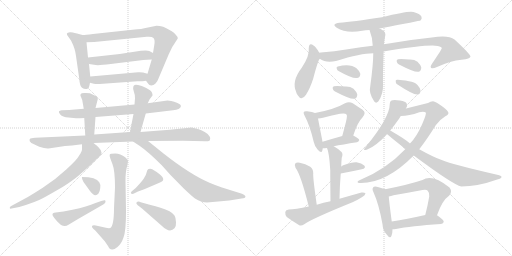
t = 0.00 s
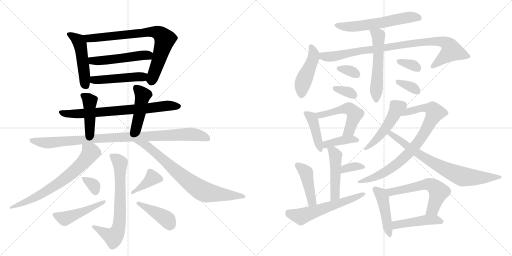
t = 4.91 s
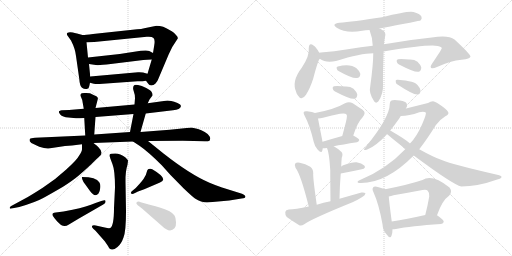
t = 9.81 s
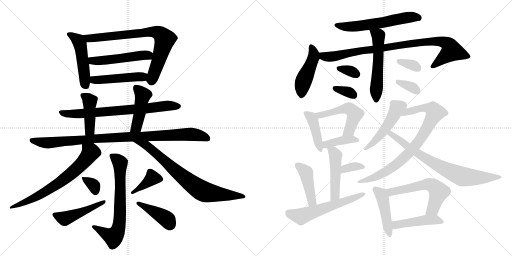
t = 14.72 s
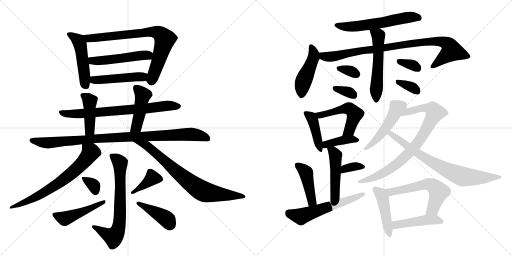
t = 19.62 s
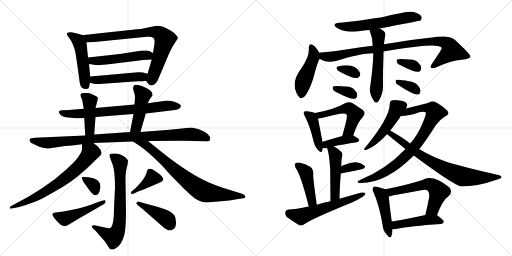
t = 24.53 s

The animated SVG that drew these frames (rendered in a browser with its animation timeline set to each time). Animation: 36 CSS @keyframes rules; one cycle of 24.53 s.

<svg version="1.1" viewBox="0 0 2048 1024" xmlns="http://www.w3.org/2000/svg">
  <g stroke="lightgray" stroke-dasharray="1,1" stroke-width="1" transform="scale(4, 4)">
    <line x1="0" y1="0" x2="256" y2="256"></line>
    <line x1="256" y1="0" x2="0" y2="256"></line>
    <line x1="128" y1="0" x2="128" y2="256"></line>
    <line x1="0" y1="128" x2="256" y2="128"></line>
    <line x1="256" y1="0" x2="512" y2="256"></line>
    <line x1="512" y1="0" x2="256" y2="256"></line>
    <line x1="384" y1="0" x2="384" y2="256"></line>
    <line x1="256" y1="128" x2="512" y2="128"></line>
  </g>
<g transform="scale(1, -1) translate(0, -850)">
   <style type="text/css">
    @keyframes keyframes0 {
      from {
       stroke: black;
       stroke-dashoffset: 483;
       stroke-width: 128;
       }
       61% {
       animation-timing-function: step-end;
       stroke: black;
       stroke-dashoffset: 0;
       stroke-width: 128;
       }
       to {
       stroke: black;
       stroke-width: 1024;
       }
       }
       #make-me-a-hanzi-animation-0 {
         animation: keyframes0 0.643066s both;
         animation-delay: 0.000000s;
         animation-timing-function: linear;
       }
    @keyframes keyframes1 {
      from {
       stroke: black;
       stroke-dashoffset: 771;
       stroke-width: 128;
       }
       72% {
       animation-timing-function: step-end;
       stroke: black;
       stroke-dashoffset: 0;
       stroke-width: 128;
       }
       to {
       stroke: black;
       stroke-width: 1024;
       }
       }
       #make-me-a-hanzi-animation-1 {
         animation: keyframes1 0.877441s both;
         animation-delay: 0.643066s;
         animation-timing-function: linear;
       }
    @keyframes keyframes2 {
      from {
       stroke: black;
       stroke-dashoffset: 505;
       stroke-width: 128;
       }
       62% {
       animation-timing-function: step-end;
       stroke: black;
       stroke-dashoffset: 0;
       stroke-width: 128;
       }
       to {
       stroke: black;
       stroke-width: 1024;
       }
       }
       #make-me-a-hanzi-animation-2 {
         animation: keyframes2 0.660970s both;
         animation-delay: 1.520508s;
         animation-timing-function: linear;
       }
    @keyframes keyframes3 {
      from {
       stroke: black;
       stroke-dashoffset: 475;
       stroke-width: 128;
       }
       61% {
       animation-timing-function: step-end;
       stroke: black;
       stroke-dashoffset: 0;
       stroke-width: 128;
       }
       to {
       stroke: black;
       stroke-width: 1024;
       }
       }
       #make-me-a-hanzi-animation-3 {
         animation: keyframes3 0.636556s both;
         animation-delay: 2.181478s;
         animation-timing-function: linear;
       }
    @keyframes keyframes4 {
      from {
       stroke: black;
       stroke-dashoffset: 730;
       stroke-width: 128;
       }
       70% {
       animation-timing-function: step-end;
       stroke: black;
       stroke-dashoffset: 0;
       stroke-width: 128;
       }
       to {
       stroke: black;
       stroke-width: 1024;
       }
       }
       #make-me-a-hanzi-animation-4 {
         animation: keyframes4 0.844076s both;
         animation-delay: 2.818034s;
         animation-timing-function: linear;
       }
    @keyframes keyframes5 {
      from {
       stroke: black;
       stroke-dashoffset: 426;
       stroke-width: 128;
       }
       58% {
       animation-timing-function: step-end;
       stroke: black;
       stroke-dashoffset: 0;
       stroke-width: 128;
       }
       to {
       stroke: black;
       stroke-width: 1024;
       }
       }
       #make-me-a-hanzi-animation-5 {
         animation: keyframes5 0.596680s both;
         animation-delay: 3.662109s;
         animation-timing-function: linear;
       }
    @keyframes keyframes6 {
      from {
       stroke: black;
       stroke-dashoffset: 451;
       stroke-width: 128;
       }
       59% {
       animation-timing-function: step-end;
       stroke: black;
       stroke-dashoffset: 0;
       stroke-width: 128;
       }
       to {
       stroke: black;
       stroke-width: 1024;
       }
       }
       #make-me-a-hanzi-animation-6 {
         animation: keyframes6 0.617025s both;
         animation-delay: 4.258789s;
         animation-timing-function: linear;
       }
    @keyframes keyframes7 {
      from {
       stroke: black;
       stroke-dashoffset: 964;
       stroke-width: 128;
       }
       76% {
       animation-timing-function: step-end;
       stroke: black;
       stroke-dashoffset: 0;
       stroke-width: 128;
       }
       to {
       stroke: black;
       stroke-width: 1024;
       }
       }
       #make-me-a-hanzi-animation-7 {
         animation: keyframes7 1.034505s both;
         animation-delay: 4.875814s;
         animation-timing-function: linear;
       }
    @keyframes keyframes8 {
      from {
       stroke: black;
       stroke-dashoffset: 683;
       stroke-width: 128;
       }
       69% {
       animation-timing-function: step-end;
       stroke: black;
       stroke-dashoffset: 0;
       stroke-width: 128;
       }
       to {
       stroke: black;
       stroke-width: 1024;
       }
       }
       #make-me-a-hanzi-animation-8 {
         animation: keyframes8 0.805827s both;
         animation-delay: 5.910319s;
         animation-timing-function: linear;
       }
    @keyframes keyframes9 {
      from {
       stroke: black;
       stroke-dashoffset: 761;
       stroke-width: 128;
       }
       71% {
       animation-timing-function: step-end;
       stroke: black;
       stroke-dashoffset: 0;
       stroke-width: 128;
       }
       to {
       stroke: black;
       stroke-width: 1024;
       }
       }
       #make-me-a-hanzi-animation-9 {
         animation: keyframes9 0.869303s both;
         animation-delay: 6.716146s;
         animation-timing-function: linear;
       }
    @keyframes keyframes10 {
      from {
       stroke: black;
       stroke-dashoffset: 690;
       stroke-width: 128;
       }
       69% {
       animation-timing-function: step-end;
       stroke: black;
       stroke-dashoffset: 0;
       stroke-width: 128;
       }
       to {
       stroke: black;
       stroke-width: 1024;
       }
       }
       #make-me-a-hanzi-animation-10 {
         animation: keyframes10 0.811523s both;
         animation-delay: 7.585449s;
         animation-timing-function: linear;
       }
    @keyframes keyframes11 {
      from {
       stroke: black;
       stroke-dashoffset: 329;
       stroke-width: 128;
       }
       52% {
       animation-timing-function: step-end;
       stroke: black;
       stroke-dashoffset: 0;
       stroke-width: 128;
       }
       to {
       stroke: black;
       stroke-width: 1024;
       }
       }
       #make-me-a-hanzi-animation-11 {
         animation: keyframes11 0.517741s both;
         animation-delay: 8.396973s;
         animation-timing-function: linear;
       }
    @keyframes keyframes12 {
      from {
       stroke: black;
       stroke-dashoffset: 468;
       stroke-width: 128;
       }
       60% {
       animation-timing-function: step-end;
       stroke: black;
       stroke-dashoffset: 0;
       stroke-width: 128;
       }
       to {
       stroke: black;
       stroke-width: 1024;
       }
       }
       #make-me-a-hanzi-animation-12 {
         animation: keyframes12 0.630859s both;
         animation-delay: 8.914714s;
         animation-timing-function: linear;
       }
    @keyframes keyframes13 {
      from {
       stroke: black;
       stroke-dashoffset: 384;
       stroke-width: 128;
       }
       56% {
       animation-timing-function: step-end;
       stroke: black;
       stroke-dashoffset: 0;
       stroke-width: 128;
       }
       to {
       stroke: black;
       stroke-width: 1024;
       }
       }
       #make-me-a-hanzi-animation-13 {
         animation: keyframes13 0.562500s both;
         animation-delay: 9.545573s;
         animation-timing-function: linear;
       }
    @keyframes keyframes14 {
      from {
       stroke: black;
       stroke-dashoffset: 416;
       stroke-width: 128;
       }
       58% {
       animation-timing-function: step-end;
       stroke: black;
       stroke-dashoffset: 0;
       stroke-width: 128;
       }
       to {
       stroke: black;
       stroke-width: 1024;
       }
       }
       #make-me-a-hanzi-animation-14 {
         animation: keyframes14 0.588542s both;
         animation-delay: 10.108073s;
         animation-timing-function: linear;
       }
    @keyframes keyframes15 {
      from {
       stroke: black;
       stroke-dashoffset: 590;
       stroke-width: 128;
       }
       66% {
       animation-timing-function: step-end;
       stroke: black;
       stroke-dashoffset: 0;
       stroke-width: 128;
       }
       to {
       stroke: black;
       stroke-width: 1024;
       }
       }
       #make-me-a-hanzi-animation-15 {
         animation: keyframes15 0.730143s both;
         animation-delay: 10.696615s;
         animation-timing-function: linear;
       }
    @keyframes keyframes16 {
      from {
       stroke: black;
       stroke-dashoffset: 456;
       stroke-width: 128;
       }
       60% {
       animation-timing-function: step-end;
       stroke: black;
       stroke-dashoffset: 0;
       stroke-width: 128;
       }
       to {
       stroke: black;
       stroke-width: 1024;
       }
       }
       #make-me-a-hanzi-animation-16 {
         animation: keyframes16 0.621094s both;
         animation-delay: 11.426758s;
         animation-timing-function: linear;
       }
    @keyframes keyframes17 {
      from {
       stroke: black;
       stroke-dashoffset: 907;
       stroke-width: 128;
       }
       75% {
       animation-timing-function: step-end;
       stroke: black;
       stroke-dashoffset: 0;
       stroke-width: 128;
       }
       to {
       stroke: black;
       stroke-width: 1024;
       }
       }
       #make-me-a-hanzi-animation-17 {
         animation: keyframes17 0.988118s both;
         animation-delay: 12.047852s;
         animation-timing-function: linear;
       }
    @keyframes keyframes18 {
      from {
       stroke: black;
       stroke-dashoffset: 546;
       stroke-width: 128;
       }
       64% {
       animation-timing-function: step-end;
       stroke: black;
       stroke-dashoffset: 0;
       stroke-width: 128;
       }
       to {
       stroke: black;
       stroke-width: 1024;
       }
       }
       #make-me-a-hanzi-animation-18 {
         animation: keyframes18 0.694336s both;
         animation-delay: 13.035970s;
         animation-timing-function: linear;
       }
    @keyframes keyframes19 {
      from {
       stroke: black;
       stroke-dashoffset: 330;
       stroke-width: 128;
       }
       52% {
       animation-timing-function: step-end;
       stroke: black;
       stroke-dashoffset: 0;
       stroke-width: 128;
       }
       to {
       stroke: black;
       stroke-width: 1024;
       }
       }
       #make-me-a-hanzi-animation-19 {
         animation: keyframes19 0.518555s both;
         animation-delay: 13.730306s;
         animation-timing-function: linear;
       }
    @keyframes keyframes20 {
      from {
       stroke: black;
       stroke-dashoffset: 335;
       stroke-width: 128;
       }
       52% {
       animation-timing-function: step-end;
       stroke: black;
       stroke-dashoffset: 0;
       stroke-width: 128;
       }
       to {
       stroke: black;
       stroke-width: 1024;
       }
       }
       #make-me-a-hanzi-animation-20 {
         animation: keyframes20 0.522624s both;
         animation-delay: 14.248861s;
         animation-timing-function: linear;
       }
    @keyframes keyframes21 {
      from {
       stroke: black;
       stroke-dashoffset: 335;
       stroke-width: 128;
       }
       52% {
       animation-timing-function: step-end;
       stroke: black;
       stroke-dashoffset: 0;
       stroke-width: 128;
       }
       to {
       stroke: black;
       stroke-width: 1024;
       }
       }
       #make-me-a-hanzi-animation-21 {
         animation: keyframes21 0.522624s both;
         animation-delay: 14.771484s;
         animation-timing-function: linear;
       }
    @keyframes keyframes22 {
      from {
       stroke: black;
       stroke-dashoffset: 342;
       stroke-width: 128;
       }
       53% {
       animation-timing-function: step-end;
       stroke: black;
       stroke-dashoffset: 0;
       stroke-width: 128;
       }
       to {
       stroke: black;
       stroke-width: 1024;
       }
       }
       #make-me-a-hanzi-animation-22 {
         animation: keyframes22 0.528320s both;
         animation-delay: 15.294108s;
         animation-timing-function: linear;
       }
    @keyframes keyframes23 {
      from {
       stroke: black;
       stroke-dashoffset: 419;
       stroke-width: 128;
       }
       58% {
       animation-timing-function: step-end;
       stroke: black;
       stroke-dashoffset: 0;
       stroke-width: 128;
       }
       to {
       stroke: black;
       stroke-width: 1024;
       }
       }
       #make-me-a-hanzi-animation-23 {
         animation: keyframes23 0.590983s both;
         animation-delay: 15.822428s;
         animation-timing-function: linear;
       }
    @keyframes keyframes24 {
      from {
       stroke: black;
       stroke-dashoffset: 515;
       stroke-width: 128;
       }
       63% {
       animation-timing-function: step-end;
       stroke: black;
       stroke-dashoffset: 0;
       stroke-width: 128;
       }
       to {
       stroke: black;
       stroke-width: 1024;
       }
       }
       #make-me-a-hanzi-animation-24 {
         animation: keyframes24 0.669108s both;
         animation-delay: 16.413411s;
         animation-timing-function: linear;
       }
    @keyframes keyframes25 {
      from {
       stroke: black;
       stroke-dashoffset: 396;
       stroke-width: 128;
       }
       56% {
       animation-timing-function: step-end;
       stroke: black;
       stroke-dashoffset: 0;
       stroke-width: 128;
       }
       to {
       stroke: black;
       stroke-width: 1024;
       }
       }
       #make-me-a-hanzi-animation-25 {
         animation: keyframes25 0.572266s both;
         animation-delay: 17.082520s;
         animation-timing-function: linear;
       }
    @keyframes keyframes26 {
      from {
       stroke: black;
       stroke-dashoffset: 474;
       stroke-width: 128;
       }
       61% {
       animation-timing-function: step-end;
       stroke: black;
       stroke-dashoffset: 0;
       stroke-width: 128;
       }
       to {
       stroke: black;
       stroke-width: 1024;
       }
       }
       #make-me-a-hanzi-animation-26 {
         animation: keyframes26 0.635742s both;
         animation-delay: 17.654785s;
         animation-timing-function: linear;
       }
    @keyframes keyframes27 {
      from {
       stroke: black;
       stroke-dashoffset: 343;
       stroke-width: 128;
       }
       53% {
       animation-timing-function: step-end;
       stroke: black;
       stroke-dashoffset: 0;
       stroke-width: 128;
       }
       to {
       stroke: black;
       stroke-width: 1024;
       }
       }
       #make-me-a-hanzi-animation-27 {
         animation: keyframes27 0.529134s both;
         animation-delay: 18.290527s;
         animation-timing-function: linear;
       }
    @keyframes keyframes28 {
      from {
       stroke: black;
       stroke-dashoffset: 433;
       stroke-width: 128;
       }
       58% {
       animation-timing-function: step-end;
       stroke: black;
       stroke-dashoffset: 0;
       stroke-width: 128;
       }
       to {
       stroke: black;
       stroke-width: 1024;
       }
       }
       #make-me-a-hanzi-animation-28 {
         animation: keyframes28 0.602376s both;
         animation-delay: 18.819661s;
         animation-timing-function: linear;
       }
    @keyframes keyframes29 {
      from {
       stroke: black;
       stroke-dashoffset: 578;
       stroke-width: 128;
       }
       65% {
       animation-timing-function: step-end;
       stroke: black;
       stroke-dashoffset: 0;
       stroke-width: 128;
       }
       to {
       stroke: black;
       stroke-width: 1024;
       }
       }
       #make-me-a-hanzi-animation-29 {
         animation: keyframes29 0.720378s both;
         animation-delay: 19.422038s;
         animation-timing-function: linear;
       }
    @keyframes keyframes30 {
      from {
       stroke: black;
       stroke-dashoffset: 481;
       stroke-width: 128;
       }
       61% {
       animation-timing-function: step-end;
       stroke: black;
       stroke-dashoffset: 0;
       stroke-width: 128;
       }
       to {
       stroke: black;
       stroke-width: 1024;
       }
       }
       #make-me-a-hanzi-animation-30 {
         animation: keyframes30 0.641439s both;
         animation-delay: 20.142415s;
         animation-timing-function: linear;
       }
    @keyframes keyframes31 {
      from {
       stroke: black;
       stroke-dashoffset: 827;
       stroke-width: 128;
       }
       73% {
       animation-timing-function: step-end;
       stroke: black;
       stroke-dashoffset: 0;
       stroke-width: 128;
       }
       to {
       stroke: black;
       stroke-width: 1024;
       }
       }
       #make-me-a-hanzi-animation-31 {
         animation: keyframes31 0.923014s both;
         animation-delay: 20.783854s;
         animation-timing-function: linear;
       }
    @keyframes keyframes32 {
      from {
       stroke: black;
       stroke-dashoffset: 750;
       stroke-width: 128;
       }
       71% {
       animation-timing-function: step-end;
       stroke: black;
       stroke-dashoffset: 0;
       stroke-width: 128;
       }
       to {
       stroke: black;
       stroke-width: 1024;
       }
       }
       #make-me-a-hanzi-animation-32 {
         animation: keyframes32 0.860352s both;
         animation-delay: 21.706868s;
         animation-timing-function: linear;
       }
    @keyframes keyframes33 {
      from {
       stroke: black;
       stroke-dashoffset: 452;
       stroke-width: 128;
       }
       60% {
       animation-timing-function: step-end;
       stroke: black;
       stroke-dashoffset: 0;
       stroke-width: 128;
       }
       to {
       stroke: black;
       stroke-width: 1024;
       }
       }
       #make-me-a-hanzi-animation-33 {
         animation: keyframes33 0.617839s both;
         animation-delay: 22.567220s;
         animation-timing-function: linear;
       }
    @keyframes keyframes34 {
      from {
       stroke: black;
       stroke-dashoffset: 580;
       stroke-width: 128;
       }
       65% {
       animation-timing-function: step-end;
       stroke: black;
       stroke-dashoffset: 0;
       stroke-width: 128;
       }
       to {
       stroke: black;
       stroke-width: 1024;
       }
       }
       #make-me-a-hanzi-animation-34 {
         animation: keyframes34 0.722005s both;
         animation-delay: 23.185059s;
         animation-timing-function: linear;
       }
    @keyframes keyframes35 {
      from {
       stroke: black;
       stroke-dashoffset: 453;
       stroke-width: 128;
       }
       60% {
       animation-timing-function: step-end;
       stroke: black;
       stroke-dashoffset: 0;
       stroke-width: 128;
       }
       to {
       stroke: black;
       stroke-width: 1024;
       }
       }
       #make-me-a-hanzi-animation-35 {
         animation: keyframes35 0.618652s both;
         animation-delay: 23.907064s;
         animation-timing-function: linear;
       }
</style>
<path d="M 330 710 L 308 716 Q 285 722 280 721 Q 258 720 274 702 L 284 688 Q 301 655 304 626 L 317 535 Q 319 506 328 499 Q 338 492 347 494 Q 356 495 357 505 L 360 519 L 361 544 L 356 594 L 352 620 L 346 681 C 344 706 344 706 330 710 Z" fill="lightgray"></path> 
<path d="M 584 527 L 593 515 Q 597 508 605 508 Q 614 508 622 516 Q 630 524 634 536 L 675 633 L 689 662 L 711 696 Q 713 701 703 711 Q 698 719 678 730 Q 653 747 626 747 L 587 739 Q 570 734 530 731 L 372 714 Q 341 710 330 710 C 300 708 316 680 346 681 L 377 682 L 587 703 Q 607 705 614 698 Q 621 690 617 669 L 612 638 L 607 612 L 590 555 C 582 529 582 529 584 527 Z" fill="lightgray"></path> 
<path d="M 479 634 L 352 620 C 322 617 326 598 356 594 L 383 590 Q 395 588 443 594 L 573 610 Q 578 611 589 611 L 607 612 C 637 614 638 624 612 638 L 597 646 Q 590 650 563 647 L 479 634 Z" fill="lightgray"></path> 
<path d="M 398 514 L 550 525 Q 573 525 584 527 C 614 531 619 547 590 555 L 572 560 Q 560 562 552 561 L 361 544 C 331 541 331 527 360 519 L 375 515 Q 385 513 398 514 Z" fill="lightgray"></path> 
<path d="M 583 396 L 692 409 Q 721 411 724 426 Q 724 432 710 438 Q 696 444 685 446 L 670 448 L 591 437 L 538 432 L 382 418 L 335 415 L 276 410 L 248 409 Q 245 410 236 405 Q 233 401 241 392 Q 250 382 274 380 L 304 377 Q 306 376 337 378 L 382 382 L 534 394 L 583 396 Z" fill="lightgray"></path> 
<path d="M 382 418 L 391 453 Q 393 458 387 464 Q 363 476 359 477 L 344 478 Q 334 479 327 477 Q 318 472 324 462 Q 330 451 331 438 L 335 415 L 337 378 L 341 308 C 343 278 375 282 377 312 L 382 382 L 382 418 Z" fill="lightgray"></path> 
<path d="M 562 322 L 583 396 L 591 437 L 598 452 L 610 468 Q 611 474 607 481 Q 604 488 585 498 Q 566 508 552 510 Q 538 512 536 508 Q 533 506 533 501 Q 531 497 535 485 Q 540 472 540 457 L 538 432 L 534 394 L 520 322 C 514 293 554 293 562 322 Z" fill="lightgray"></path> 
<path d="M 374 278 L 532 284 L 592 286 L 731 287 L 820 285 Q 839 284 840 291 Q 844 295 838 305 Q 833 314 819 322 Q 805 330 792 334 L 766 340 L 679 331 L 562 322 L 520 322 L 377 312 L 341 308 L 140 299 Q 123 298 120 295 Q 117 292 119 285 Q 123 277 136 273 L 157 263 Q 180 255 194 256 L 260 266 L 288 268 L 328 273 L 374 278 Z" fill="lightgray"></path> 
<path d="M 41 15 L 77 22 Q 142 41 173 58 Q 204 75 252 103 Q 294 130 315 148 Q 359 186 380 208 L 395 222 Q 418 237 393 262 Q 390 266 374 278 C 350 296 328 303 328 273 L 328 253 Q 328 245 316 227 Q 309 212 265 172 Q 221 131 171 99 Q 121 67 104 58 L 43 25 Q 38 20 39 18 Q 40 15 41 15 Z" fill="lightgray"></path> 
<path d="M 532 284 L 558 267 Q 593 243 647 189 L 682 150 L 735 96 Q 771 62 780 56 Q 805 40 828 40 L 917 48 L 966 56 Q 982 57 982 64 Q 980 71 968 75 L 888 100 Q 859 110 838 119 Q 761 152 654 236 L 592 286 C 569 305 507 300 532 284 Z" fill="lightgray"></path> 
<path d="M 373 -65 L 382 -73 L 419 -115 L 432 -134 Q 438 -148 448 -148 Q 455 -150 470 -138 Q 485 -126 494 -100 Q 504 -75 504 5 L 502 122 Q 501 164 510 191 L 512 207 Q 512 210 502 220 Q 481 236 461 236 Q 441 236 439 232 Q 437 227 441 217 L 450 193 Q 460 168 460 100 L 456 18 Q 456 -53 441 -62 Q 435 -64 419 -60 L 383 -52 Q 371 -50 368 -54 Q 366 -58 373 -65 Z" fill="lightgray"></path> 
<path d="M 328 142 Q 327 141 329 133 Q 331 125 342 111 L 360 86 Q 379 59 394 76 Q 399 82 401 98 Q 403 113 397 121 Q 385 142 328 142 Z" fill="lightgray"></path> 
<path d="M 314 -25 L 413 32 Q 423 38 422 43 Q 422 48 420 49 Q 416 50 405 46 L 382 38 Q 349 23 290 11 L 254 4 L 223 0 Q 216 0 212 -3 Q 208 -6 211 -13 Q 215 -20 229 -36 L 244 -50 Q 260 -59 274 -49 Q 289 -40 314 -25 Z" fill="lightgray"></path> 
<path d="M 543 98 L 526 84 Q 521 75 525 76 Q 528 72 540 78 L 552 84 L 577 93 L 640 120 Q 677 133 609 173 Q 603 177 594 174 Q 589 172 587 162 Q 585 152 578 141 Q 575 132 543 98 Z" fill="lightgray"></path> 
<path d="M 546 40 L 546 39 Q 545 38 546 35 L 551 29 L 568 16 L 648 -54 Q 679 -84 698 -63 Q 705 -56 704 -39 Q 704 -22 698 -12 Q 686 6 642 19 Q 598 32 588 34 L 563 41 Q 552 47 546 40 Z" fill="lightgray"></path> 
<path d="M 1518 736 Q 1680 767 1682 768 Q 1689 775 1686 783 Q 1680 795 1654 802 Q 1635 808 1528 781 Q 1408 763 1358 759 Q 1324 755 1347 739 Q 1384 715 1449 727 Q 1462 730 1478 730 L 1518 736 Z" fill="lightgray"></path> 
<path d="M 1277 639 Q 1265 661 1254 668 Q 1236 681 1235 657 Q 1239 627 1207 579 Q 1165 525 1185 481 Q 1186 475 1191 469 Q 1206 444 1224 471 Q 1240 496 1253 536 Q 1272 609 1279 615 C 1285 625 1285 625 1277 639 Z" fill="lightgray"></path> 
<path d="M 1534 644 Q 1718 674 1751 666 Q 1767 663 1767 657 Q 1767 653 1728 595 Q 1719 583 1725 578 Q 1731 574 1748 582 Q 1803 607 1846 611 Q 1882 615 1882 624 Q 1881 634 1818 692 Q 1794 711 1727 700 Q 1628 690 1536 673 L 1491 667 Q 1445 663 1391 653 Q 1337 644 1283 640 Q 1279 640 1277 639 C 1247 636 1252 628 1279 615 Q 1303 597 1344 606 Q 1443 637 1493 637 L 1534 644 Z" fill="lightgray"></path> 
<path d="M 1493 637 Q 1493 592 1481 505 Q 1474 478 1497 444 Q 1504 435 1513 444 Q 1534 474 1532 514 Q 1531 542 1534 629 Q 1534 636 1534 644 L 1536 673 Q 1537 688 1540 702 Q 1546 721 1529 730 Q 1525 734 1518 736 C 1491 749 1468 758 1478 730 Q 1490 700 1491 667 L 1493 637 Z" fill="lightgray"></path> 
<path d="M 1356 565 Q 1414 532 1432 539 Q 1442 542 1441 556 Q 1438 566 1426 577 Q 1401 596 1351 584 Q 1344 583 1347 575 Q 1348 569 1356 565 Z" fill="lightgray"></path> 
<path d="M 1340 484 Q 1403 451 1419 455 Q 1429 458 1429 473 Q 1426 483 1414 495 Q 1401 505 1381 504 Q 1348 507 1336 505 Q 1329 504 1331 495 Q 1332 488 1340 484 Z" fill="lightgray"></path> 
<path d="M 1596 592 Q 1659 559 1675 563 Q 1685 566 1685 581 Q 1682 591 1670 603 Q 1657 613 1637 612 Q 1604 615 1592 613 Q 1585 612 1587 603 Q 1588 596 1596 592 Z" fill="lightgray"></path> 
<path d="M 1590 512 Q 1653 470 1671 472 Q 1681 473 1682 488 Q 1681 498 1670 510 Q 1658 523 1636 525 Q 1602 532 1588 531 Q 1581 531 1583 522 Q 1583 516 1590 512 Z" fill="lightgray"></path> 
<path d="M 1260 398 Q 1251 402 1228 405 Q 1218 406 1216 403 Q 1212 399 1219 386 Q 1240 347 1255 282 Q 1259 263 1271 251 Q 1286 235 1289 247 Q 1290 251 1291 257 L 1290 283 Q 1289 286 1289 289 Q 1276 355 1272 376 C 1268 395 1268 395 1260 398 Z" fill="lightgray"></path> 
<path d="M 1413 308 Q 1431 363 1449 379 Q 1468 400 1449 412 Q 1433 422 1411 437 Q 1396 446 1380 437 Q 1340 413 1260 398 C 1231 392 1242 372 1272 376 Q 1281 377 1292 379 Q 1329 389 1360 395 Q 1381 399 1386 392 Q 1390 388 1384 363 Q 1378 338 1369 306 C 1361 277 1403 280 1413 308 Z" fill="lightgray"></path> 
<path d="M 1335 265 Q 1369 272 1428 281 Q 1435 282 1437 290 Q 1437 296 1413 308 C 1400 315 1398 314 1369 306 Q 1323 293 1290 283 C 1261 274 1261 256 1291 257 Q 1297 257 1308 258 L 1335 265 Z" fill="lightgray"></path> 
<path d="M 1358 55 Q 1359 110 1363 156 L 1365 184 Q 1365 202 1367 219 Q 1373 234 1366 242 Q 1350 257 1335 265 C 1309 280 1297 286 1308 258 Q 1317 239 1321 169 Q 1321 127 1322 45 C 1322 15 1357 25 1358 55 Z" fill="lightgray"></path> 
<path d="M 1363 156 Q 1411 165 1447 173 Q 1466 177 1457 188 Q 1447 198 1426 201 Q 1407 202 1373 189 Q 1369 188 1365 184 C 1342 164 1334 150 1363 156 Z" fill="lightgray"></path> 
<path d="M 1267 31 Q 1251 142 1253 156 Q 1253 175 1241 183 Q 1222 195 1199 199 Q 1187 202 1181 196 Q 1177 192 1182 179 Q 1203 152 1235 24 C 1242 -5 1271 1 1267 31 Z" fill="lightgray"></path> 
<path d="M 1235 24 Q 1181 12 1155 12 Q 1143 11 1141 2 Q 1140 -10 1147 -18 Q 1168 -33 1197 -51 Q 1206 -54 1217 -47 Q 1245 -26 1410 41 Q 1432 51 1449 62 Q 1461 69 1462 77 Q 1458 81 1446 80 Q 1403 68 1358 55 L 1322 45 Q 1294 41 1267 31 L 1235 24 Z" fill="lightgray"></path> 
<path d="M 1624 416 Q 1631 428 1627 435 Q 1623 445 1600 448 Q 1575 452 1566 448 Q 1559 445 1559 434 Q 1559 380 1462 261 Q 1447 245 1469 252 Q 1502 264 1547 312 Q 1547 313 1548 314 L 1561 328 Q 1580 352 1597 376 Q 1600 382 1603 386 L 1624 416 Z" fill="lightgray"></path> 
<path d="M 1622 254 Q 1544 172 1438 129 Q 1431 126 1430 122 Q 1431 118 1437 118 Q 1542 114 1655 228 L 1677 253 Q 1708 293 1743 349 Q 1758 371 1780 384 Q 1793 390 1794 397 Q 1794 407 1771 423 Q 1743 444 1732 445 Q 1722 445 1712 438 Q 1664 426 1624 416 C 1595 409 1573 384 1603 386 Q 1636 386 1677 401 Q 1696 405 1703 400 Q 1707 396 1689 354 Q 1667 303 1640 276 L 1622 254 Z" fill="lightgray"></path> 
<path d="M 1548 314 Q 1551 310 1622 254 L 1655 228 Q 1814 110 1845 104 Q 1911 104 1989 132 Q 2005 136 2006 141 Q 2007 147 1993 150 Q 1810 192 1767 210 Q 1736 220 1677 253 L 1640 276 Q 1625 291 1561 328 C 1535 343 1525 334 1548 314 Z" fill="lightgray"></path> 
<path d="M 1541 93 Q 1531 97 1507 103 Q 1497 106 1493 101 Q 1487 95 1494 81 Q 1516 32 1530 -47 Q 1531 -72 1546 -87 Q 1561 -108 1566 -93 Q 1570 -83 1570 -67 L 1567 -36 Q 1557 39 1555 64 C 1553 89 1553 89 1541 93 Z" fill="lightgray"></path> 
<path d="M 1748 -11 Q 1769 49 1796 67 Q 1811 83 1798 100 Q 1729 155 1690 130 Q 1633 111 1541 93 C 1512 87 1526 58 1555 64 Q 1564 65 1574 69 Q 1632 79 1690 90 Q 1705 94 1711 87 Q 1718 80 1717 64 Q 1710 24 1701 -10 C 1694 -39 1738 -39 1748 -11 Z" fill="lightgray"></path> 
<path d="M 1570 -67 Q 1576 -67 1584 -66 Q 1641 -54 1764 -46 Q 1774 -45 1775 -37 Q 1776 -30 1748 -11 C 1736 -3 1730 -4 1701 -10 Q 1626 -26 1567 -36 C 1537 -41 1540 -68 1570 -67 Z" fill="lightgray"></path> 
      <clipPath id="make-me-a-hanzi-clip-0">
      <path d="M 330 710 L 308 716 Q 285 722 280 721 Q 258 720 274 702 L 284 688 Q 301 655 304 626 L 317 535 Q 319 506 328 499 Q 338 492 347 494 Q 356 495 357 505 L 360 519 L 361 544 L 356 594 L 352 620 L 346 681 C 344 706 344 706 330 710 Z" fill="lightgray"></path>
      </clipPath>
      <path clip-path="url(#make-me-a-hanzi-clip-0)" d="M 277 712 L 313 688 L 321 671 L 343 508 " fill="none" id="make-me-a-hanzi-animation-0" stroke-dasharray="355 710" stroke-linecap="round"></path>

      <clipPath id="make-me-a-hanzi-clip-1">
      <path d="M 584 527 L 593 515 Q 597 508 605 508 Q 614 508 622 516 Q 630 524 634 536 L 675 633 L 689 662 L 711 696 Q 713 701 703 711 Q 698 719 678 730 Q 653 747 626 747 L 587 739 Q 570 734 530 731 L 372 714 Q 341 710 330 710 C 300 708 316 680 346 681 L 377 682 L 587 703 Q 607 705 614 698 Q 621 690 617 669 L 612 638 L 607 612 L 590 555 C 582 529 582 529 584 527 Z" fill="lightgray"></path>
      </clipPath>
      <path clip-path="url(#make-me-a-hanzi-clip-1)" d="M 335 706 L 355 696 L 611 723 L 639 715 L 659 690 L 606 524 " fill="none" id="make-me-a-hanzi-animation-1" stroke-dasharray="643 1286" stroke-linecap="round"></path>

      <clipPath id="make-me-a-hanzi-clip-2">
      <path d="M 479 634 L 352 620 C 322 617 326 598 356 594 L 383 590 Q 395 588 443 594 L 573 610 Q 578 611 589 611 L 607 612 C 637 614 638 624 612 638 L 597 646 Q 590 650 563 647 L 479 634 Z" fill="lightgray"></path>
      </clipPath>
      <path clip-path="url(#make-me-a-hanzi-clip-2)" d="M 361 615 L 369 607 L 430 609 L 572 630 L 593 628 L 602 620 " fill="none" id="make-me-a-hanzi-animation-2" stroke-dasharray="377 754" stroke-linecap="round"></path>

      <clipPath id="make-me-a-hanzi-clip-3">
      <path d="M 398 514 L 550 525 Q 573 525 584 527 C 614 531 619 547 590 555 L 572 560 Q 560 562 552 561 L 361 544 C 331 541 331 527 360 519 L 375 515 Q 385 513 398 514 Z" fill="lightgray"></path>
      </clipPath>
      <path clip-path="url(#make-me-a-hanzi-clip-3)" d="M 370 537 L 376 530 L 392 530 L 569 542 L 584 549 " fill="none" id="make-me-a-hanzi-animation-3" stroke-dasharray="347 694" stroke-linecap="round"></path>

      <clipPath id="make-me-a-hanzi-clip-4">
      <path d="M 583 396 L 692 409 Q 721 411 724 426 Q 724 432 710 438 Q 696 444 685 446 L 670 448 L 591 437 L 538 432 L 382 418 L 335 415 L 276 410 L 248 409 Q 245 410 236 405 Q 233 401 241 392 Q 250 382 274 380 L 304 377 Q 306 376 337 378 L 382 382 L 534 394 L 583 396 Z" fill="lightgray"></path>
      </clipPath>
      <path clip-path="url(#make-me-a-hanzi-clip-4)" d="M 244 401 L 269 395 L 327 395 L 675 428 L 716 425 " fill="none" id="make-me-a-hanzi-animation-4" stroke-dasharray="602 1204" stroke-linecap="round"></path>

      <clipPath id="make-me-a-hanzi-clip-5">
      <path d="M 382 418 L 391 453 Q 393 458 387 464 Q 363 476 359 477 L 344 478 Q 334 479 327 477 Q 318 472 324 462 Q 330 451 331 438 L 335 415 L 337 378 L 341 308 C 343 278 375 282 377 312 L 382 382 L 382 418 Z" fill="lightgray"></path>
      </clipPath>
      <path clip-path="url(#make-me-a-hanzi-clip-5)" d="M 332 468 L 350 457 L 359 442 L 360 334 L 346 315 " fill="none" id="make-me-a-hanzi-animation-5" stroke-dasharray="298 596" stroke-linecap="round"></path>

      <clipPath id="make-me-a-hanzi-clip-6">
      <path d="M 562 322 L 583 396 L 591 437 L 598 452 L 610 468 Q 611 474 607 481 Q 604 488 585 498 Q 566 508 552 510 Q 538 512 536 508 Q 533 506 533 501 Q 531 497 535 485 Q 540 472 540 457 L 538 432 L 534 394 L 520 322 C 514 293 554 293 562 322 Z" fill="lightgray"></path>
      </clipPath>
      <path clip-path="url(#make-me-a-hanzi-clip-6)" d="M 543 501 L 567 476 L 570 461 L 546 343 L 527 328 " fill="none" id="make-me-a-hanzi-animation-6" stroke-dasharray="323 646" stroke-linecap="round"></path>

      <clipPath id="make-me-a-hanzi-clip-7">
      <path d="M 374 278 L 532 284 L 592 286 L 731 287 L 820 285 Q 839 284 840 291 Q 844 295 838 305 Q 833 314 819 322 Q 805 330 792 334 L 766 340 L 679 331 L 562 322 L 520 322 L 377 312 L 341 308 L 140 299 Q 123 298 120 295 Q 117 292 119 285 Q 123 277 136 273 L 157 263 Q 180 255 194 256 L 260 266 L 288 268 L 328 273 L 374 278 Z" fill="lightgray"></path>
      </clipPath>
      <path clip-path="url(#make-me-a-hanzi-clip-7)" d="M 126 289 L 190 278 L 386 296 L 747 313 L 790 310 L 830 297 " fill="none" id="make-me-a-hanzi-animation-7" stroke-dasharray="836 1672" stroke-linecap="round"></path>

      <clipPath id="make-me-a-hanzi-clip-8">
      <path d="M 41 15 L 77 22 Q 142 41 173 58 Q 204 75 252 103 Q 294 130 315 148 Q 359 186 380 208 L 395 222 Q 418 237 393 262 Q 390 266 374 278 C 350 296 328 303 328 273 L 328 253 Q 328 245 316 227 Q 309 212 265 172 Q 221 131 171 99 Q 121 67 104 58 L 43 25 Q 38 20 39 18 Q 40 15 41 15 Z" fill="lightgray"></path>
      </clipPath>
      <path clip-path="url(#make-me-a-hanzi-clip-8)" d="M 336 268 L 360 237 L 329 197 L 275 147 L 151 66 L 45 20 " fill="none" id="make-me-a-hanzi-animation-8" stroke-dasharray="555 1110" stroke-linecap="round"></path>

      <clipPath id="make-me-a-hanzi-clip-9">
      <path d="M 532 284 L 558 267 Q 593 243 647 189 L 682 150 L 735 96 Q 771 62 780 56 Q 805 40 828 40 L 917 48 L 966 56 Q 982 57 982 64 Q 980 71 968 75 L 888 100 Q 859 110 838 119 Q 761 152 654 236 L 592 286 C 569 305 507 300 532 284 Z" fill="lightgray"></path>
      </clipPath>
      <path clip-path="url(#make-me-a-hanzi-clip-9)" d="M 540 281 L 588 268 L 706 163 L 806 88 L 832 79 L 976 64 " fill="none" id="make-me-a-hanzi-animation-9" stroke-dasharray="633 1266" stroke-linecap="round"></path>

      <clipPath id="make-me-a-hanzi-clip-10">
      <path d="M 373 -65 L 382 -73 L 419 -115 L 432 -134 Q 438 -148 448 -148 Q 455 -150 470 -138 Q 485 -126 494 -100 Q 504 -75 504 5 L 502 122 Q 501 164 510 191 L 512 207 Q 512 210 502 220 Q 481 236 461 236 Q 441 236 439 232 Q 437 227 441 217 L 450 193 Q 460 168 460 100 L 456 18 Q 456 -53 441 -62 Q 435 -64 419 -60 L 383 -52 Q 371 -50 368 -54 Q 366 -58 373 -65 Z" fill="lightgray"></path>
      </clipPath>
      <path clip-path="url(#make-me-a-hanzi-clip-10)" d="M 446 225 L 465 215 L 481 193 L 481 -6 L 472 -71 L 453 -98 L 376 -57 " fill="none" id="make-me-a-hanzi-animation-10" stroke-dasharray="562 1124" stroke-linecap="round"></path>

      <clipPath id="make-me-a-hanzi-clip-11">
      <path d="M 328 142 Q 327 141 329 133 Q 331 125 342 111 L 360 86 Q 379 59 394 76 Q 399 82 401 98 Q 403 113 397 121 Q 385 142 328 142 Z" fill="lightgray"></path>
      </clipPath>
      <path clip-path="url(#make-me-a-hanzi-clip-11)" d="M 338 139 L 377 105 L 382 84 " fill="none" id="make-me-a-hanzi-animation-11" stroke-dasharray="201 402" stroke-linecap="round"></path>

      <clipPath id="make-me-a-hanzi-clip-12">
      <path d="M 314 -25 L 413 32 Q 423 38 422 43 Q 422 48 420 49 Q 416 50 405 46 L 382 38 Q 349 23 290 11 L 254 4 L 223 0 Q 216 0 212 -3 Q 208 -6 211 -13 Q 215 -20 229 -36 L 244 -50 Q 260 -59 274 -49 Q 289 -40 314 -25 Z" fill="lightgray"></path>
      </clipPath>
      <path clip-path="url(#make-me-a-hanzi-clip-12)" d="M 219 -9 L 259 -25 L 351 11 L 413 43 " fill="none" id="make-me-a-hanzi-animation-12" stroke-dasharray="340 680" stroke-linecap="round"></path>

      <clipPath id="make-me-a-hanzi-clip-13">
      <path d="M 543 98 L 526 84 Q 521 75 525 76 Q 528 72 540 78 L 552 84 L 577 93 L 640 120 Q 677 133 609 173 Q 603 177 594 174 Q 589 172 587 162 Q 585 152 578 141 Q 575 132 543 98 Z" fill="lightgray"></path>
      </clipPath>
      <path clip-path="url(#make-me-a-hanzi-clip-13)" d="M 640 133 L 610 138 L 532 79 " fill="none" id="make-me-a-hanzi-animation-13" stroke-dasharray="256 512" stroke-linecap="round"></path>

      <clipPath id="make-me-a-hanzi-clip-14">
      <path d="M 546 40 L 546 39 Q 545 38 546 35 L 551 29 L 568 16 L 648 -54 Q 679 -84 698 -63 Q 705 -56 704 -39 Q 704 -22 698 -12 Q 686 6 642 19 Q 598 32 588 34 L 563 41 Q 552 47 546 40 Z" fill="lightgray"></path>
      </clipPath>
      <path clip-path="url(#make-me-a-hanzi-clip-14)" d="M 551 40 L 653 -17 L 670 -30 L 680 -49 " fill="none" id="make-me-a-hanzi-animation-14" stroke-dasharray="288 576" stroke-linecap="round"></path>

      <clipPath id="make-me-a-hanzi-clip-15">
      <path d="M 1518 736 Q 1680 767 1682 768 Q 1689 775 1686 783 Q 1680 795 1654 802 Q 1635 808 1528 781 Q 1408 763 1358 759 Q 1324 755 1347 739 Q 1384 715 1449 727 Q 1462 730 1478 730 L 1518 736 Z" fill="lightgray"></path>
      </clipPath>
      <path clip-path="url(#make-me-a-hanzi-clip-15)" d="M 1350 750 L 1369 744 L 1421 744 L 1529 757 L 1545 765 L 1635 781 L 1679 777 " fill="none" id="make-me-a-hanzi-animation-15" stroke-dasharray="462 924" stroke-linecap="round"></path>

      <clipPath id="make-me-a-hanzi-clip-16">
      <path d="M 1277 639 Q 1265 661 1254 668 Q 1236 681 1235 657 Q 1239 627 1207 579 Q 1165 525 1185 481 Q 1186 475 1191 469 Q 1206 444 1224 471 Q 1240 496 1253 536 Q 1272 609 1279 615 C 1285 625 1285 625 1277 639 Z" fill="lightgray"></path>
      </clipPath>
      <path clip-path="url(#make-me-a-hanzi-clip-16)" d="M 1245 662 L 1253 647 L 1254 621 L 1212 520 L 1206 473 " fill="none" id="make-me-a-hanzi-animation-16" stroke-dasharray="328 656" stroke-linecap="round"></path>

      <clipPath id="make-me-a-hanzi-clip-17">
      <path d="M 1534 644 Q 1718 674 1751 666 Q 1767 663 1767 657 Q 1767 653 1728 595 Q 1719 583 1725 578 Q 1731 574 1748 582 Q 1803 607 1846 611 Q 1882 615 1882 624 Q 1881 634 1818 692 Q 1794 711 1727 700 Q 1628 690 1536 673 L 1491 667 Q 1445 663 1391 653 Q 1337 644 1283 640 Q 1279 640 1277 639 C 1247 636 1252 628 1279 615 Q 1303 597 1344 606 Q 1443 637 1493 637 L 1534 644 Z" fill="lightgray"></path>
      </clipPath>
      <path clip-path="url(#make-me-a-hanzi-clip-17)" d="M 1281 633 L 1301 623 L 1333 624 L 1445 648 L 1691 682 L 1759 685 L 1787 676 L 1804 658 L 1807 646 L 1730 583 " fill="none" id="make-me-a-hanzi-animation-17" stroke-dasharray="779 1558" stroke-linecap="round"></path>

      <clipPath id="make-me-a-hanzi-clip-18">
      <path d="M 1493 637 Q 1493 592 1481 505 Q 1474 478 1497 444 Q 1504 435 1513 444 Q 1534 474 1532 514 Q 1531 542 1534 629 Q 1534 636 1534 644 L 1536 673 Q 1537 688 1540 702 Q 1546 721 1529 730 Q 1525 734 1518 736 C 1491 749 1468 758 1478 730 Q 1490 700 1491 667 L 1493 637 Z" fill="lightgray"></path>
      </clipPath>
      <path clip-path="url(#make-me-a-hanzi-clip-18)" d="M 1485 726 L 1514 699 L 1505 449 " fill="none" id="make-me-a-hanzi-animation-18" stroke-dasharray="418 836" stroke-linecap="round"></path>

      <clipPath id="make-me-a-hanzi-clip-19">
      <path d="M 1356 565 Q 1414 532 1432 539 Q 1442 542 1441 556 Q 1438 566 1426 577 Q 1401 596 1351 584 Q 1344 583 1347 575 Q 1348 569 1356 565 Z" fill="lightgray"></path>
      </clipPath>
      <path clip-path="url(#make-me-a-hanzi-clip-19)" d="M 1358 576 L 1405 564 L 1427 552 " fill="none" id="make-me-a-hanzi-animation-19" stroke-dasharray="202 404" stroke-linecap="round"></path>

      <clipPath id="make-me-a-hanzi-clip-20">
      <path d="M 1340 484 Q 1403 451 1419 455 Q 1429 458 1429 473 Q 1426 483 1414 495 Q 1401 505 1381 504 Q 1348 507 1336 505 Q 1329 504 1331 495 Q 1332 488 1340 484 Z" fill="lightgray"></path>
      </clipPath>
      <path clip-path="url(#make-me-a-hanzi-clip-20)" d="M 1342 496 L 1394 482 L 1415 468 " fill="none" id="make-me-a-hanzi-animation-20" stroke-dasharray="207 414" stroke-linecap="round"></path>

      <clipPath id="make-me-a-hanzi-clip-21">
      <path d="M 1596 592 Q 1659 559 1675 563 Q 1685 566 1685 581 Q 1682 591 1670 603 Q 1657 613 1637 612 Q 1604 615 1592 613 Q 1585 612 1587 603 Q 1588 596 1596 592 Z" fill="lightgray"></path>
      </clipPath>
      <path clip-path="url(#make-me-a-hanzi-clip-21)" d="M 1598 604 L 1650 590 L 1671 576 " fill="none" id="make-me-a-hanzi-animation-21" stroke-dasharray="207 414" stroke-linecap="round"></path>

      <clipPath id="make-me-a-hanzi-clip-22">
      <path d="M 1590 512 Q 1653 470 1671 472 Q 1681 473 1682 488 Q 1681 498 1670 510 Q 1658 523 1636 525 Q 1602 532 1588 531 Q 1581 531 1583 522 Q 1583 516 1590 512 Z" fill="lightgray"></path>
      </clipPath>
      <path clip-path="url(#make-me-a-hanzi-clip-22)" d="M 1592 523 L 1647 501 L 1668 485 " fill="none" id="make-me-a-hanzi-animation-22" stroke-dasharray="214 428" stroke-linecap="round"></path>

      <clipPath id="make-me-a-hanzi-clip-23">
      <path d="M 1260 398 Q 1251 402 1228 405 Q 1218 406 1216 403 Q 1212 399 1219 386 Q 1240 347 1255 282 Q 1259 263 1271 251 Q 1286 235 1289 247 Q 1290 251 1291 257 L 1290 283 Q 1289 286 1289 289 Q 1276 355 1272 376 C 1268 395 1268 395 1260 398 Z" fill="lightgray"></path>
      </clipPath>
      <path clip-path="url(#make-me-a-hanzi-clip-23)" d="M 1223 398 L 1246 380 L 1252 368 L 1280 251 " fill="none" id="make-me-a-hanzi-animation-23" stroke-dasharray="291 582" stroke-linecap="round"></path>

      <clipPath id="make-me-a-hanzi-clip-24">
      <path d="M 1413 308 Q 1431 363 1449 379 Q 1468 400 1449 412 Q 1433 422 1411 437 Q 1396 446 1380 437 Q 1340 413 1260 398 C 1231 392 1242 372 1272 376 Q 1281 377 1292 379 Q 1329 389 1360 395 Q 1381 399 1386 392 Q 1390 388 1384 363 Q 1378 338 1369 306 C 1361 277 1403 280 1413 308 Z" fill="lightgray"></path>
      </clipPath>
      <path clip-path="url(#make-me-a-hanzi-clip-24)" d="M 1270 397 L 1278 389 L 1385 416 L 1404 411 L 1418 392 L 1415 380 L 1398 329 L 1376 312 " fill="none" id="make-me-a-hanzi-animation-24" stroke-dasharray="387 774" stroke-linecap="round"></path>

      <clipPath id="make-me-a-hanzi-clip-25">
      <path d="M 1335 265 Q 1369 272 1428 281 Q 1435 282 1437 290 Q 1437 296 1413 308 C 1400 315 1398 314 1369 306 Q 1323 293 1290 283 C 1261 274 1261 256 1291 257 Q 1297 257 1308 258 L 1335 265 Z" fill="lightgray"></path>
      </clipPath>
      <path clip-path="url(#make-me-a-hanzi-clip-25)" d="M 1294 264 L 1311 274 L 1377 290 L 1406 294 L 1429 289 " fill="none" id="make-me-a-hanzi-animation-25" stroke-dasharray="268 536" stroke-linecap="round"></path>

      <clipPath id="make-me-a-hanzi-clip-26">
      <path d="M 1358 55 Q 1359 110 1363 156 L 1365 184 Q 1365 202 1367 219 Q 1373 234 1366 242 Q 1350 257 1335 265 C 1309 280 1297 286 1308 258 Q 1317 239 1321 169 Q 1321 127 1322 45 C 1322 15 1357 25 1358 55 Z" fill="lightgray"></path>
      </clipPath>
      <path clip-path="url(#make-me-a-hanzi-clip-26)" d="M 1316 256 L 1332 245 L 1342 228 L 1341 79 L 1340 69 L 1326 55 " fill="none" id="make-me-a-hanzi-animation-26" stroke-dasharray="346 692" stroke-linecap="round"></path>

      <clipPath id="make-me-a-hanzi-clip-27">
      <path d="M 1363 156 Q 1411 165 1447 173 Q 1466 177 1457 188 Q 1447 198 1426 201 Q 1407 202 1373 189 Q 1369 188 1365 184 C 1342 164 1334 150 1363 156 Z" fill="lightgray"></path>
      </clipPath>
      <path clip-path="url(#make-me-a-hanzi-clip-27)" d="M 1370 163 L 1386 178 L 1421 185 L 1450 182 " fill="none" id="make-me-a-hanzi-animation-27" stroke-dasharray="215 430" stroke-linecap="round"></path>

      <clipPath id="make-me-a-hanzi-clip-28">
      <path d="M 1267 31 Q 1251 142 1253 156 Q 1253 175 1241 183 Q 1222 195 1199 199 Q 1187 202 1181 196 Q 1177 192 1182 179 Q 1203 152 1235 24 C 1242 -5 1271 1 1267 31 Z" fill="lightgray"></path>
      </clipPath>
      <path clip-path="url(#make-me-a-hanzi-clip-28)" d="M 1188 191 L 1224 159 L 1245 67 L 1247 44 L 1238 37 " fill="none" id="make-me-a-hanzi-animation-28" stroke-dasharray="305 610" stroke-linecap="round"></path>

      <clipPath id="make-me-a-hanzi-clip-29">
      <path d="M 1235 24 Q 1181 12 1155 12 Q 1143 11 1141 2 Q 1140 -10 1147 -18 Q 1168 -33 1197 -51 Q 1206 -54 1217 -47 Q 1245 -26 1410 41 Q 1432 51 1449 62 Q 1461 69 1462 77 Q 1458 81 1446 80 Q 1403 68 1358 55 L 1322 45 Q 1294 41 1267 31 L 1235 24 Z" fill="lightgray"></path>
      </clipPath>
      <path clip-path="url(#make-me-a-hanzi-clip-29)" d="M 1154 -1 L 1177 -11 L 1208 -14 L 1384 48 L 1394 47 L 1457 75 " fill="none" id="make-me-a-hanzi-animation-29" stroke-dasharray="450 900" stroke-linecap="round"></path>

      <clipPath id="make-me-a-hanzi-clip-30">
      <path d="M 1624 416 Q 1631 428 1627 435 Q 1623 445 1600 448 Q 1575 452 1566 448 Q 1559 445 1559 434 Q 1559 380 1462 261 Q 1447 245 1469 252 Q 1502 264 1547 312 Q 1547 313 1548 314 L 1561 328 Q 1580 352 1597 376 Q 1600 382 1603 386 L 1624 416 Z" fill="lightgray"></path>
      </clipPath>
      <path clip-path="url(#make-me-a-hanzi-clip-30)" d="M 1613 429 L 1589 419 L 1566 371 L 1529 317 L 1471 261 " fill="none" id="make-me-a-hanzi-animation-30" stroke-dasharray="353 706" stroke-linecap="round"></path>

      <clipPath id="make-me-a-hanzi-clip-31">
      <path d="M 1622 254 Q 1544 172 1438 129 Q 1431 126 1430 122 Q 1431 118 1437 118 Q 1542 114 1655 228 L 1677 253 Q 1708 293 1743 349 Q 1758 371 1780 384 Q 1793 390 1794 397 Q 1794 407 1771 423 Q 1743 444 1732 445 Q 1722 445 1712 438 Q 1664 426 1624 416 C 1595 409 1573 384 1603 386 Q 1636 386 1677 401 Q 1696 405 1703 400 Q 1707 396 1689 354 Q 1667 303 1640 276 L 1622 254 Z" fill="lightgray"></path>
      </clipPath>
      <path clip-path="url(#make-me-a-hanzi-clip-31)" d="M 1610 389 L 1635 404 L 1692 419 L 1733 412 L 1740 400 L 1679 291 L 1643 246 L 1594 199 L 1518 149 L 1436 124 " fill="none" id="make-me-a-hanzi-animation-31" stroke-dasharray="699 1398" stroke-linecap="round"></path>

      <clipPath id="make-me-a-hanzi-clip-32">
      <path d="M 1548 314 Q 1551 310 1622 254 L 1655 228 Q 1814 110 1845 104 Q 1911 104 1989 132 Q 2005 136 2006 141 Q 2007 147 1993 150 Q 1810 192 1767 210 Q 1736 220 1677 253 L 1640 276 Q 1625 291 1561 328 C 1535 343 1525 334 1548 314 Z" fill="lightgray"></path>
      </clipPath>
      <path clip-path="url(#make-me-a-hanzi-clip-32)" d="M 1553 316 L 1567 315 L 1695 219 L 1841 147 L 1916 139 L 1998 144 " fill="none" id="make-me-a-hanzi-animation-32" stroke-dasharray="622 1244" stroke-linecap="round"></path>

      <clipPath id="make-me-a-hanzi-clip-33">
      <path d="M 1541 93 Q 1531 97 1507 103 Q 1497 106 1493 101 Q 1487 95 1494 81 Q 1516 32 1530 -47 Q 1531 -72 1546 -87 Q 1561 -108 1566 -93 Q 1570 -83 1570 -67 L 1567 -36 Q 1557 39 1555 64 C 1553 89 1553 89 1541 93 Z" fill="lightgray"></path>
      </clipPath>
      <path clip-path="url(#make-me-a-hanzi-clip-33)" d="M 1501 94 L 1521 76 L 1530 58 L 1556 -89 " fill="none" id="make-me-a-hanzi-animation-33" stroke-dasharray="324 648" stroke-linecap="round"></path>

      <clipPath id="make-me-a-hanzi-clip-34">
      <path d="M 1748 -11 Q 1769 49 1796 67 Q 1811 83 1798 100 Q 1729 155 1690 130 Q 1633 111 1541 93 C 1512 87 1526 58 1555 64 Q 1564 65 1574 69 Q 1632 79 1690 90 Q 1705 94 1711 87 Q 1718 80 1717 64 Q 1710 24 1701 -10 C 1694 -39 1738 -39 1748 -11 Z" fill="lightgray"></path>
      </clipPath>
      <path clip-path="url(#make-me-a-hanzi-clip-34)" d="M 1551 92 L 1564 82 L 1711 114 L 1734 106 L 1755 80 L 1732 14 L 1709 -5 " fill="none" id="make-me-a-hanzi-animation-34" stroke-dasharray="452 904" stroke-linecap="round"></path>

      <clipPath id="make-me-a-hanzi-clip-35">
      <path d="M 1570 -67 Q 1576 -67 1584 -66 Q 1641 -54 1764 -46 Q 1774 -45 1775 -37 Q 1776 -30 1748 -11 C 1736 -3 1730 -4 1701 -10 Q 1626 -26 1567 -36 C 1537 -41 1540 -68 1570 -67 Z" fill="lightgray"></path>
      </clipPath>
      <path clip-path="url(#make-me-a-hanzi-clip-35)" d="M 1576 -59 L 1590 -48 L 1708 -29 L 1740 -28 L 1766 -37 " fill="none" id="make-me-a-hanzi-animation-35" stroke-dasharray="325 650" stroke-linecap="round"></path>

</g>
</svg>
